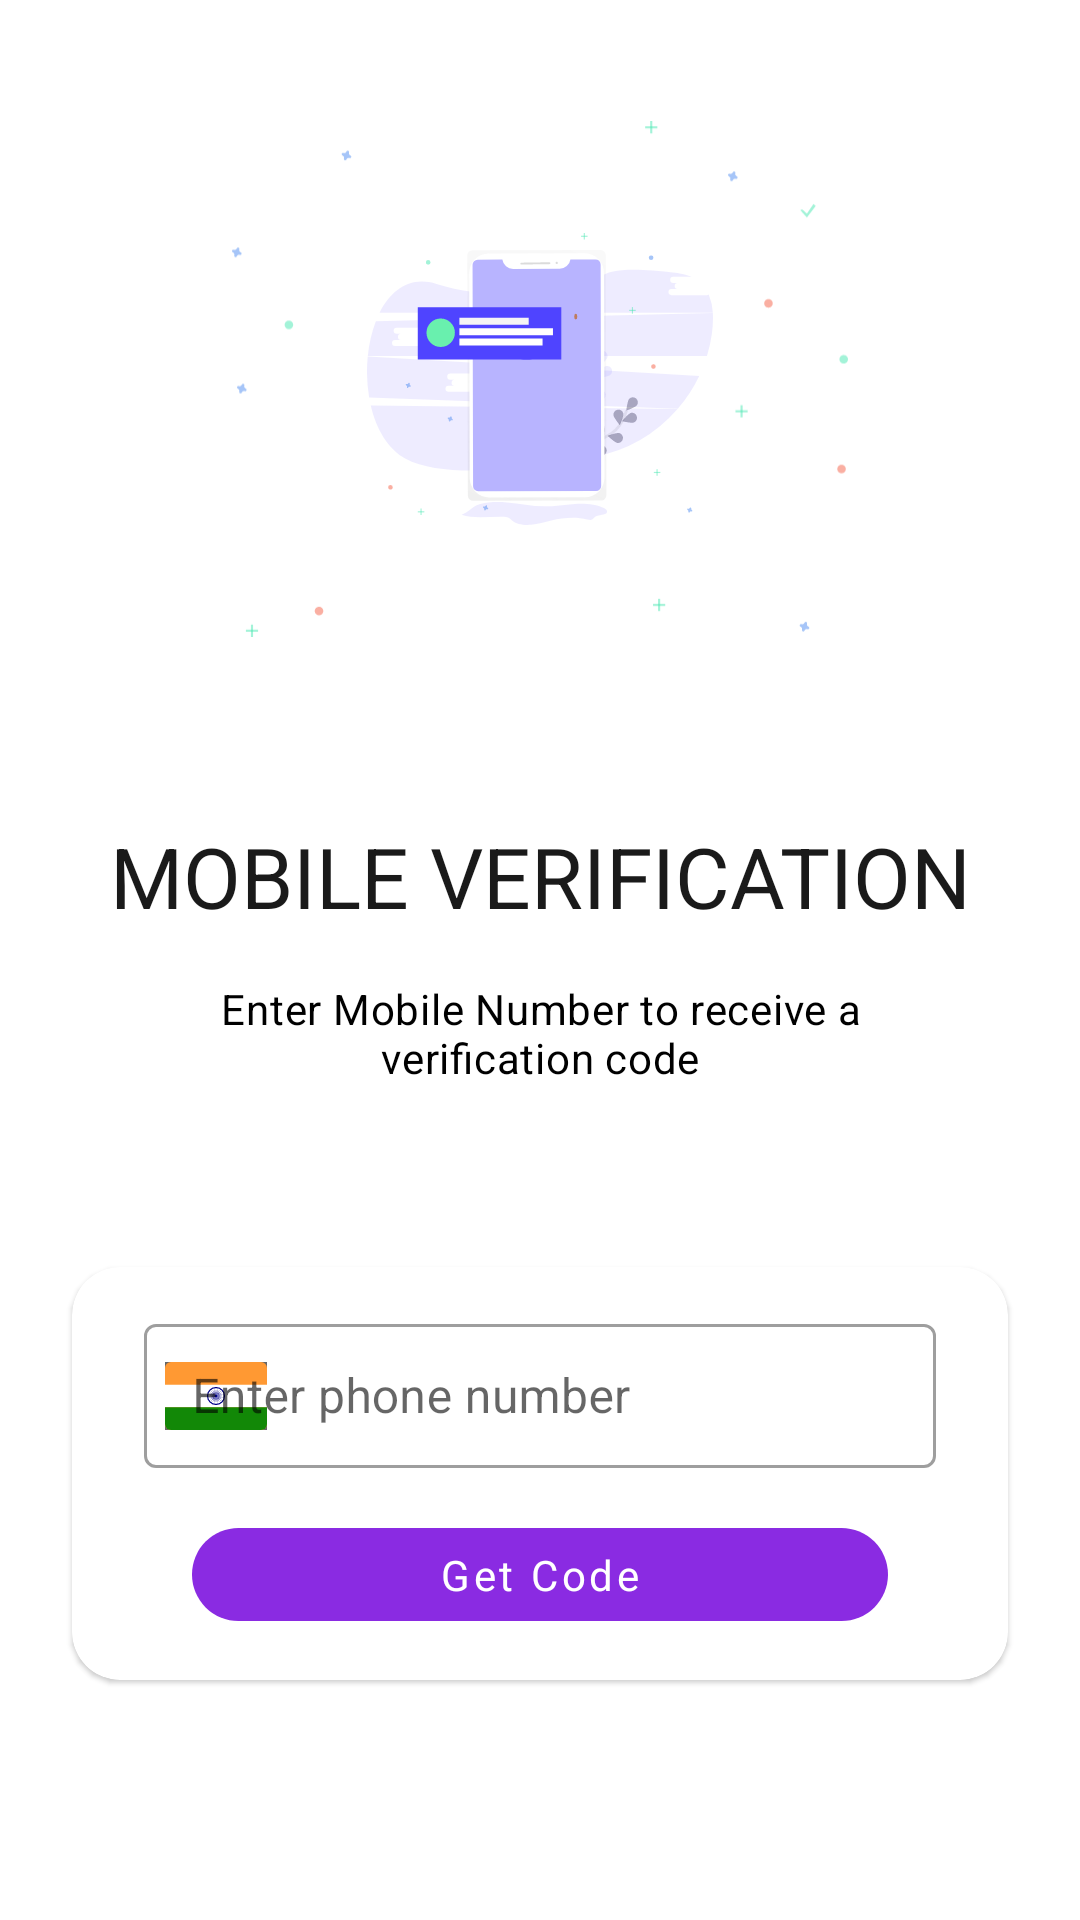

This screen was rendered from an Android layout file. Write that file and the resources it references.
<!-- AndroidManifest.xml: application theme AppTheme -->
<!-- res/layout/fragment_phone_login.xml -->
<?xml version="1.0" encoding="utf-8"?>
<androidx.constraintlayout.widget.ConstraintLayout xmlns:android="http://schemas.android.com/apk/res/android"
    xmlns:app="http://schemas.android.com/apk/res-auto"
    android:layout_width="match_parent"
    android:layout_height="match_parent">

    <ImageView
        android:id="@+id/iv_dots"
        android:layout_width="0dp"
        android:layout_height="0dp"
        android:layout_marginStart="16dp"
        android:layout_marginTop="40dp"
        android:layout_marginEnd="16dp"
        android:src="@drawable/dots"
        app:layout_constraintBottom_toTopOf="@+id/guideline1"
        app:layout_constraintDimensionRatio="100:84"
        app:layout_constraintEnd_toEndOf="parent"
        app:layout_constraintStart_toStartOf="parent"
        app:layout_constraintTop_toTopOf="parent" />

    <ImageView
        android:id="@+id/iv_space"
        android:layout_width="0dp"
        android:layout_height="0dp"
        android:layout_marginStart="16dp"
        android:layout_marginTop="16dp"
        android:layout_marginEnd="16dp"
        android:layout_marginBottom="16dp"
        android:src="@drawable/ic_phone_number"
        app:layout_constraintBottom_toBottomOf="@id/iv_dots"
        app:layout_constraintDimensionRatio="16:9"
        app:layout_constraintEnd_toEndOf="@id/iv_dots"
        app:layout_constraintStart_toStartOf="@id/iv_dots"
        app:layout_constraintTop_toTopOf="@id/iv_dots" />

    <TextView
        android:id="@+id/tvHeader"
        style="@style/HeaderText"
        android:layout_width="wrap_content"
        android:layout_height="wrap_content"
        android:layout_marginBottom="16dp"
        android:alpha="0.9"
        android:text="MOBILE VERIFICATION"
        app:layout_constraintBottom_toTopOf="@+id/tvBody"
        app:layout_constraintEnd_toEndOf="parent"
        app:layout_constraintStart_toStartOf="parent"
        app:layout_constraintTop_toTopOf="@id/guideline1"
        app:layout_constraintVertical_chainStyle="packed" />

    <TextView
        android:id="@+id/tvBody"
        style="@style/BodyText"
        android:layout_width="0dp"
        android:layout_height="wrap_content"
        android:text="Enter Mobile Number to receive a verification code"
        app:layout_constraintBottom_toTopOf="@+id/guideline2"
        app:layout_constraintEnd_toEndOf="@+id/tvHeader"
        app:layout_constraintHorizontal_bias="0.0"
        app:layout_constraintStart_toStartOf="@+id/tvHeader"
        app:layout_constraintTop_toBottomOf="@+id/tvHeader" />

    <androidx.constraintlayout.widget.Guideline
        android:id="@+id/guideline1"
        android:layout_width="wrap_content"
        android:layout_height="wrap_content"
        android:orientation="horizontal"
        app:layout_constraintGuide_percent="0.33242133" />

    <androidx.constraintlayout.widget.Guideline
        android:id="@+id/guideline2"
        android:layout_width="wrap_content"
        android:layout_height="wrap_content"
        android:orientation="horizontal"
        app:layout_constraintGuide_percent="0.66" />

    <com.google.android.material.card.MaterialCardView
        android:layout_width="0dp"
        android:layout_height="0dp"
        android:layout_marginStart="24dp"
        android:layout_marginEnd="24dp"
        android:layout_marginBottom="80dp"
        app:cardCornerRadius="16dp"
        app:layout_constraintBottom_toBottomOf="parent"
        app:layout_constraintEnd_toEndOf="parent"
        app:layout_constraintStart_toStartOf="parent"
        app:layout_constraintTop_toTopOf="@id/guideline2">

        <androidx.constraintlayout.widget.ConstraintLayout
            android:layout_width="match_parent"
            android:layout_height="match_parent">

            <com.google.android.material.textfield.TextInputLayout
                android:id="@+id/tilPhoneNumber"
                style="@style/Widget.MaterialComponents.TextInputLayout.OutlinedBox.Dense"
                android:layout_width="0dp"
                android:layout_height="wrap_content"
                android:layout_marginStart="24dp"
                android:layout_marginEnd="24dp"
                android:hint="Enter phone number"
                app:endIconMode="custom"
                app:layout_constraintBottom_toTopOf="@id/btnGetCode"
                app:layout_constraintEnd_toEndOf="parent"
                app:layout_constraintStart_toStartOf="parent"
                app:layout_constraintTop_toTopOf="parent"
                app:startIconDrawable="@drawable/ic_flag"
                app:startIconTintMode="screen">

                <com.google.android.material.textfield.TextInputEditText
                    android:id="@+id/etPhoneNumber"
                    android:layout_width="match_parent"
                    android:layout_height="match_parent"
                    android:inputType="number" />
            </com.google.android.material.textfield.TextInputLayout>

            <com.google.android.material.button.MaterialButton
                android:id="@+id/btnGetCode"
                style="@style/ButtonFilled"
                android:layout_width="0dp"
                android:layout_height="0dp"
                android:layout_marginStart="40dp"
                android:layout_marginEnd="40dp"
                android:text="Get Code"
                app:backgroundTint="#8a2be2"
                app:layout_constraintBottom_toBottomOf="parent"
                app:layout_constraintDimensionRatio="270:50"
                app:layout_constraintEnd_toEndOf="parent"
                app:layout_constraintStart_toStartOf="parent"
                app:layout_constraintTop_toBottomOf="@+id/tilPhoneNumber" />
        </androidx.constraintlayout.widget.ConstraintLayout>
    </com.google.android.material.card.MaterialCardView>

</androidx.constraintlayout.widget.ConstraintLayout>
<!-- resources referenced by this layout -->
<resources>
  <!-- drawable dots: vector/xml drawable (drawable-xxxhdpi, 6198 chars, omitted) -->
  <!-- drawable ic_flag: vector/xml drawable (drawable-xxxhdpi, 9353 chars, omitted) -->
  <!-- drawable ic_phone_number: vector/xml drawable (drawable-xxxhdpi, 17125 chars, omitted) -->
  <style name="BodyText">
          <item name="android:textAlignment">center</item>
          <item name="android:textAppearance">@style/TextAppearance.MaterialComponents.Body2</item>
          <item name="android:textColor">@color/blackText</item>
      </style>
  <style name="ButtonFilled" parent="Widget.MaterialComponents.Button.UnelevatedButton">
          <item name="cornerRadius">24dp</item>
          <item name="textAllCaps">false</item>
          <item name="backgroundColor">#8a2be2</item>
      </style>
  <style name="HeaderText">
          <item name="android:textColor">@color/blackText</item>
          <item name="fontFamily">@font/poppinsbold</item>
          <item name="android:textSize">28sp</item>
      </style>
  <style name="AppTheme" parent="Theme.MaterialComponents.Light.DarkActionBar">
          
          <item name="colorPrimary">@color/colorPrimary</item>
          <item name="colorPrimaryDark">@color/colorPrimaryDark</item>
          <item name="colorAccent">@color/colorAccent</item>
          <item name="fontFamily">@font/poppins_family</item>
      </style>
  <color name="blackText">#000</color>
  <color name="colorPrimary">#8a2be2</color>
  <color name="colorPrimaryDark">#5300af</color>
  <color name="colorAccent">#03DAC5</color>
</resources>
